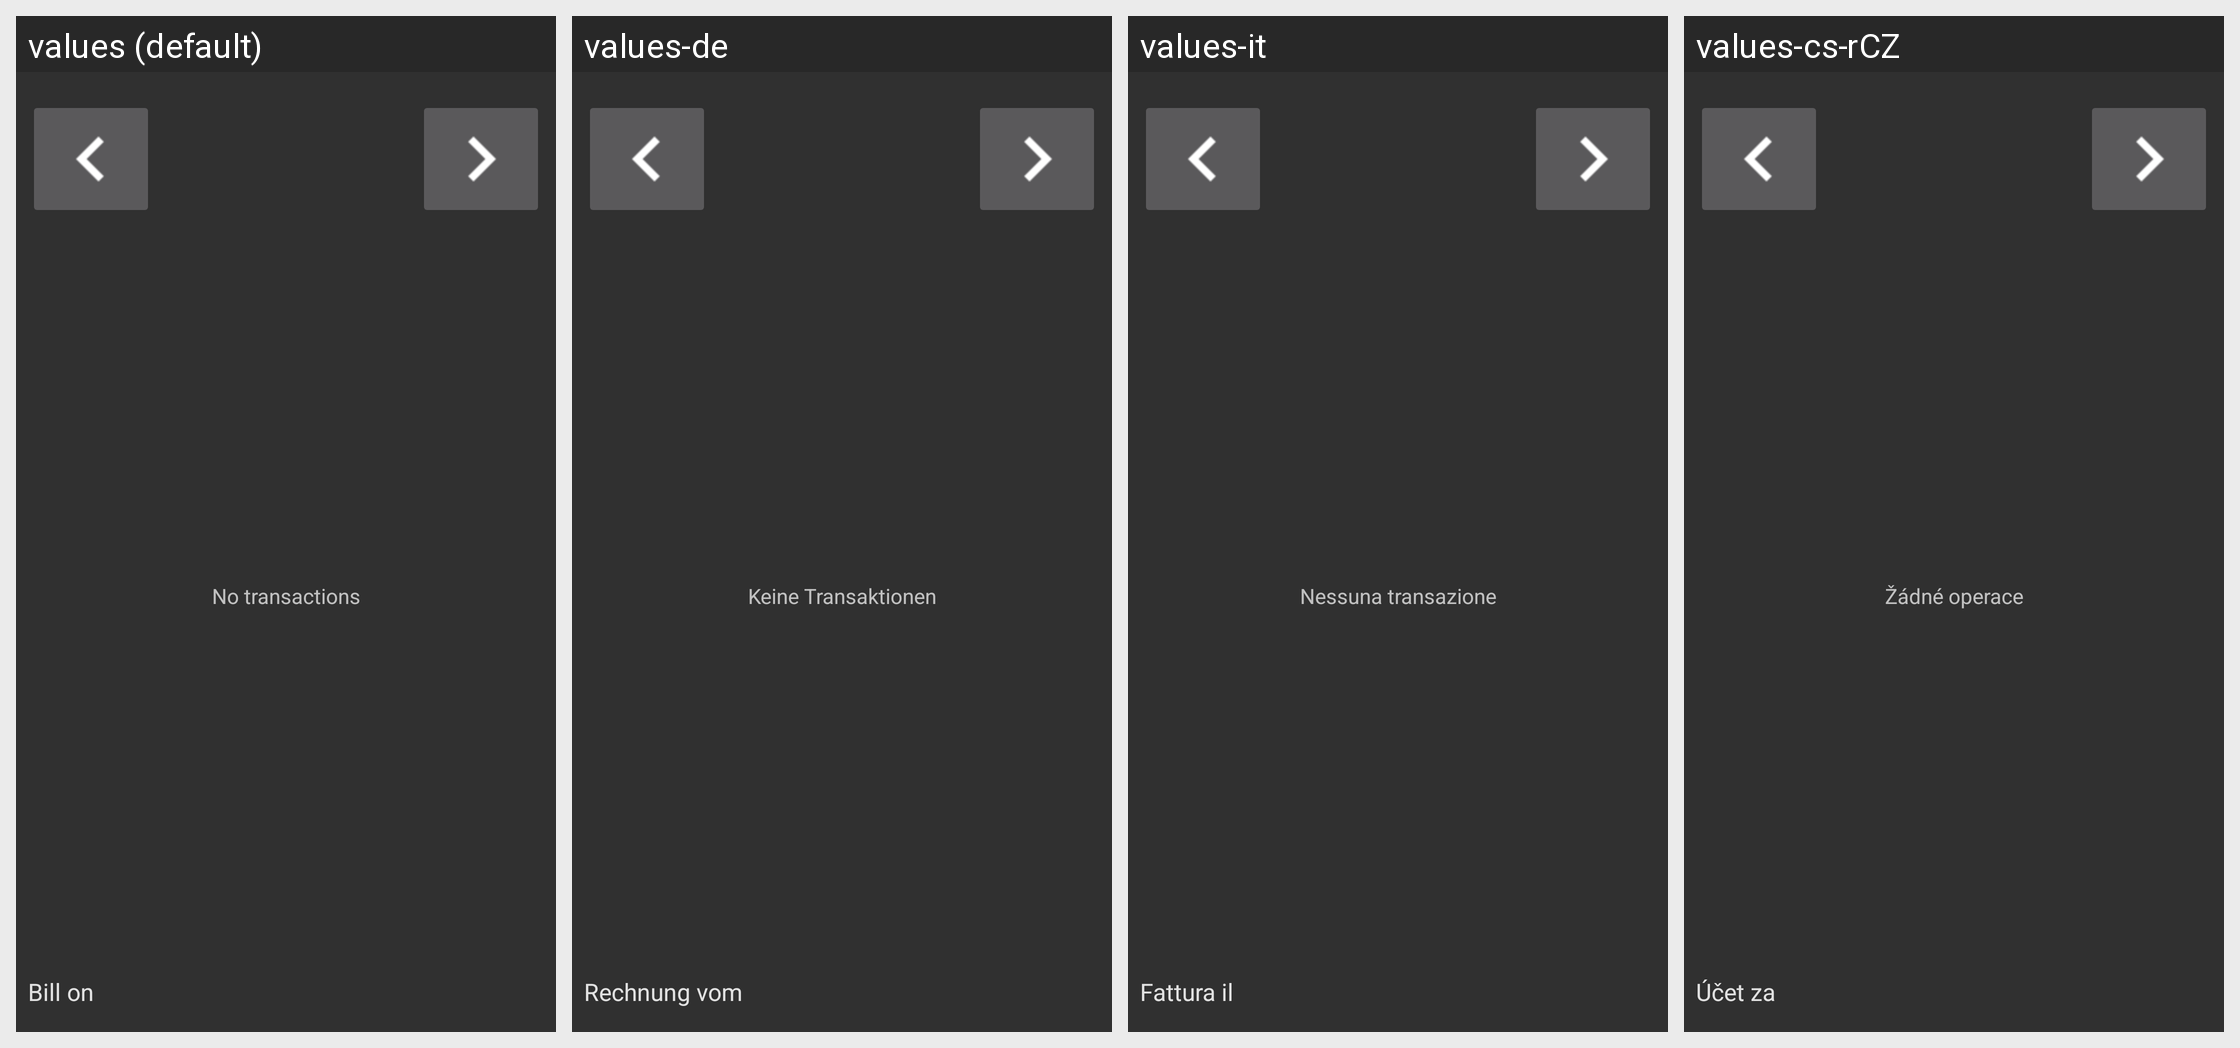

Locale-by-locale string values for the Android screen shown in this grid:
Android screen res/layout/monthly_view.xml rendered under 4 locales, left to right: values (default), values-de, values-it, values-cs-rCZ. Device: Nexus 5 (rendered at 1080×1920; each locale shown at half size, 540×960, under a caption strip naming it); theme Theme.Financisto.
Other locales in the repository, not shown: values-ca, values-da, values-es, values-fr, values-hu, values-ko, values-no-rNB, values-pl, values-pt-rBR, values-pt-rPT, values-ro, values-ru, values-sk, values-uk-rUA, values-zh-rCN, values-zh-rTW.
Strings drawn on this screen, with the default value and each locale's value (text and hints the layout hard-codes, and strings that could not be matched under every locale, appear in the picture but are not listed):

no_transactions
  values: No transactions
  values-de: Keine Transaktionen
  values-it: Nessuna transazione
  values-cs-rCZ: Žádné operace

bill_on
  values: Bill on
  values-de: Rechnung vom
  values-it: Fattura il
  values-cs-rCZ: Účet za
